Run: headless pygame with SDL's dummy video driver; simulated clock (each Clock.tick advances the game by its frame time, no real sleeping); random seed 0; keys injected as events and as key.get_pressed() state; mouse plan: one left click at the window centre at the start of phase 2, then a move to the lower-right quarter at the start of phase 3.
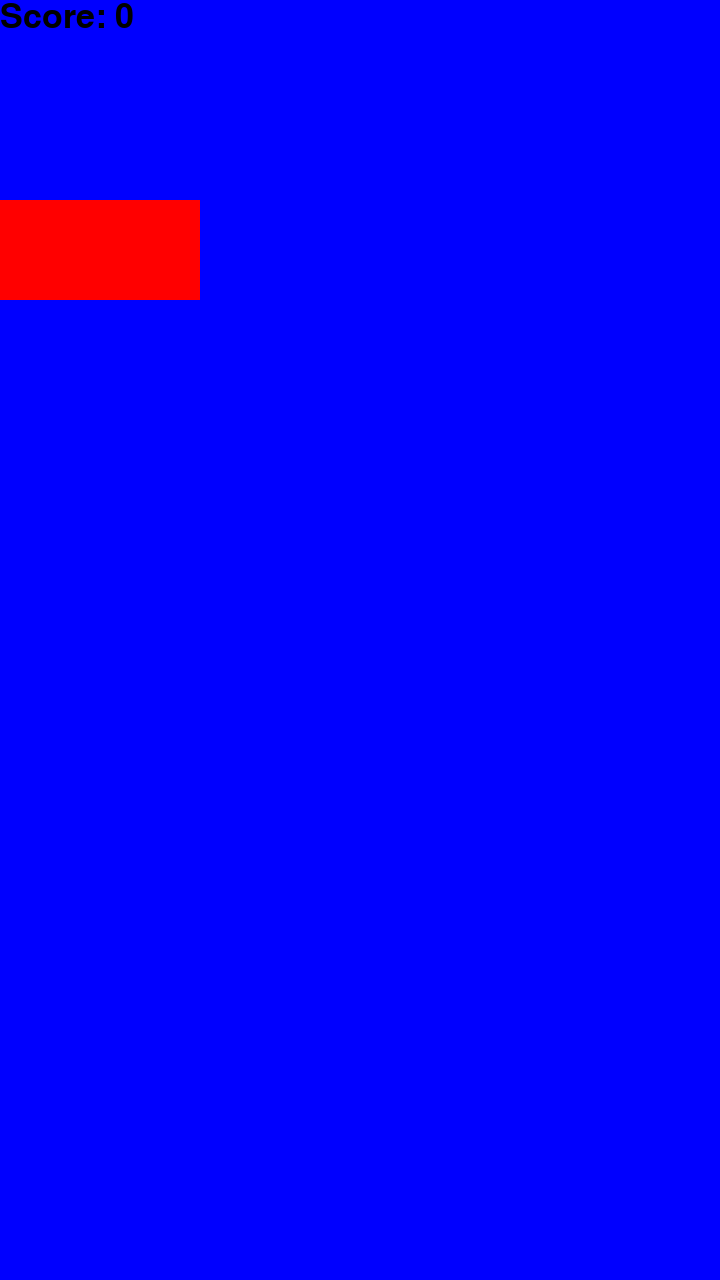
Frame 1 of 4 · flips 1–60 · no input
Frame 2 of 4 · flips 61–180 · clicked the window centre · tapped SPACE, RETURN · held RIGHT (→), D · screen unchanged from frame 1, image omitted
Frame 3 of 4 · flips 181–300 · moved the mouse to the lower-right quarter · held DOWN (↓), S · screen unchanged from frame 2, image omitted
Frame 4 of 4 · flips 301–420 · held LEFT (←), A, UP (↑), W · screen unchanged from frame 3, image omitted

The pygame program that drew these frames:

import pygame
import random
pygame.init()

SCREEN_WIDTH = 720
SCREEN_HEIGHT = 1280
FPS = 60
RECT_WIDTH = 200
RECT_HEIGHT = 100
screen = pygame.display.set_mode((SCREEN_WIDTH, SCREEN_HEIGHT))
x= 0
y = 200
run = True
start_time = None
speed = 5
clock = pygame.time.Clock()
score = 0
font = pygame.font.Font(None, 50)
while run:
    screen.fill("blue")
    if score < 5:
        rect =pygame.draw.rect(screen, 'red' , (x ,y, RECT_WIDTH, RECT_HEIGHT))
    
    score_text = font.render(f"Score: {score}", True, 'black')
    last_text = font.render("GAME OVER", True, "white")
    screen.blit(score_text, (0,0))
    for event in pygame.event.get():
        if event.type == pygame.QUIT:
            run = False

        if event.type == pygame.MOUSEBUTTONDOWN:
            if score < 5:
                if rect.collidepoint(event.pos):
                    score += 1
                    x = random.randint(0, SCREEN_WIDTH - RECT_WIDTH)
                    y = random.randint(0, SCREEN_HEIGHT - RECT_HEIGHT)
                
    
            
         
    if score == 5:
    	screen.blit(last_text, (SCREEN_WIDTH * 0.05, SCREEN_HEIGHT * 0.05))
    	
    	if start_time is None:
    		start_time = pygame.time.get_ticks()
    		
    	if pygame.time.get_ticks() - start_time >= 5000:
    	    run = False
    	    
    pygame.display.update()

    clock.tick(FPS)   

pygame.quit()
